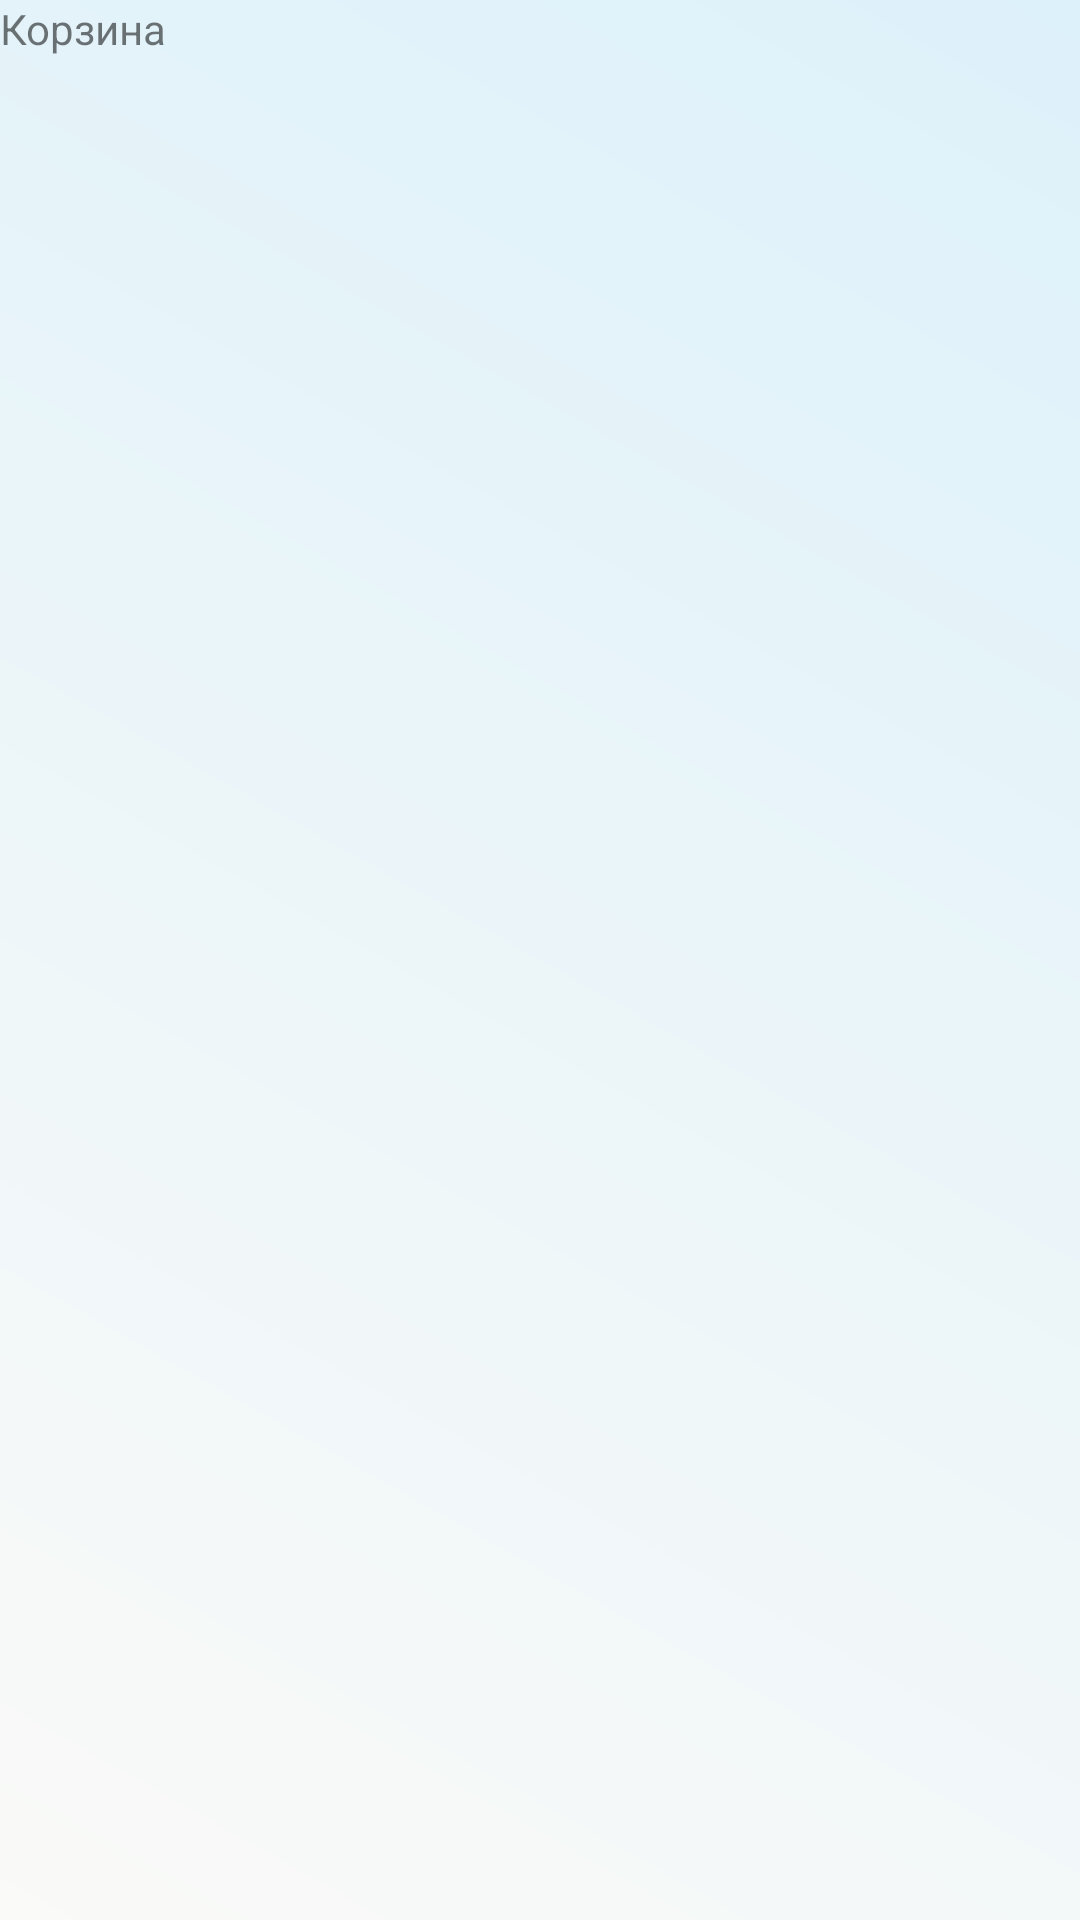

Produce the Android XML layout that renders to this screen, including the resource entries it uses.
<!-- AndroidManifest.xml: application theme Theme.DomBuketa -->
<!-- res/layout/fragment_shopping_cart.xml -->
<?xml version="1.0" encoding="utf-8"?>
<androidx.constraintlayout.widget.ConstraintLayout xmlns:android="http://schemas.android.com/apk/res/android"
    xmlns:tools="http://schemas.android.com/tools"
    xmlns:app="http://schemas.android.com/apk/res-auto"
    android:id="@+id/shopingcart_fragment_root"
    android:layout_width="match_parent"
    android:layout_height="match_parent"
    android:visibility="visible"
    android:background="@drawable/background_shopping_cart"
    tools:visibility="visible"
    tools:context=".views.fragments.ShoppingCartFragment">

    <TextView
        android:layout_width="match_parent"
        android:layout_height="match_parent"
        android:text="Корзина" />

    <androidx.recyclerview.widget.RecyclerView
        android:id="@+id/favorites_recycler"
        android:layout_width="match_parent"
        android:layout_height="match_parent"
        app:layoutManager="androidx.recyclerview.widget.LinearLayoutManager">
    </androidx.recyclerview.widget.RecyclerView>


</androidx.constraintlayout.widget.ConstraintLayout>
<!-- resources referenced by this layout -->
<resources>
  <!-- drawable background_shopping_cart (drawable) -->
  <?xml version="1.0" encoding="utf-8"?>
  <shape xmlns:android="http://schemas.android.com/apk/res/android">
      <gradient android:startColor="@color/background_shoping_cart_start_color"
          android:endColor="@color/background_shoping_cart_end_color"
          android:angle="45"/>
  </shape>
  <style name="Theme.DomBuketa" parent="Theme.MaterialComponents.Light.NoActionBar">
          
          <item name="colorPrimary">@color/purple_500</item>
          <item name="colorPrimaryVariant">@color/purple_700</item>
          <item name="colorOnPrimary">@color/white</item>
          
          <item name="colorSecondary">@color/teal_200</item>
          <item name="colorSecondaryVariant">@color/teal_700</item>
          <item name="colorOnSecondary">@color/black</item>
          
          <item name="android:statusBarColor">?attr/colorPrimaryVariant</item>
          
      </style>
  <color name="background_shoping_cart_start_color">#FAFAF8</color>
  <color name="background_shoping_cart_end_color">#DDF1FA</color>
  <color name="purple_500">#FF6200EE</color>
  <color name="purple_700">#FF3700B3</color>
  <color name="white">#FFFFFFFF</color>
  <color name="teal_200">#FF03DAC5</color>
  <color name="teal_700">#FF018786</color>
  <color name="black">#FF000000</color>
</resources>
